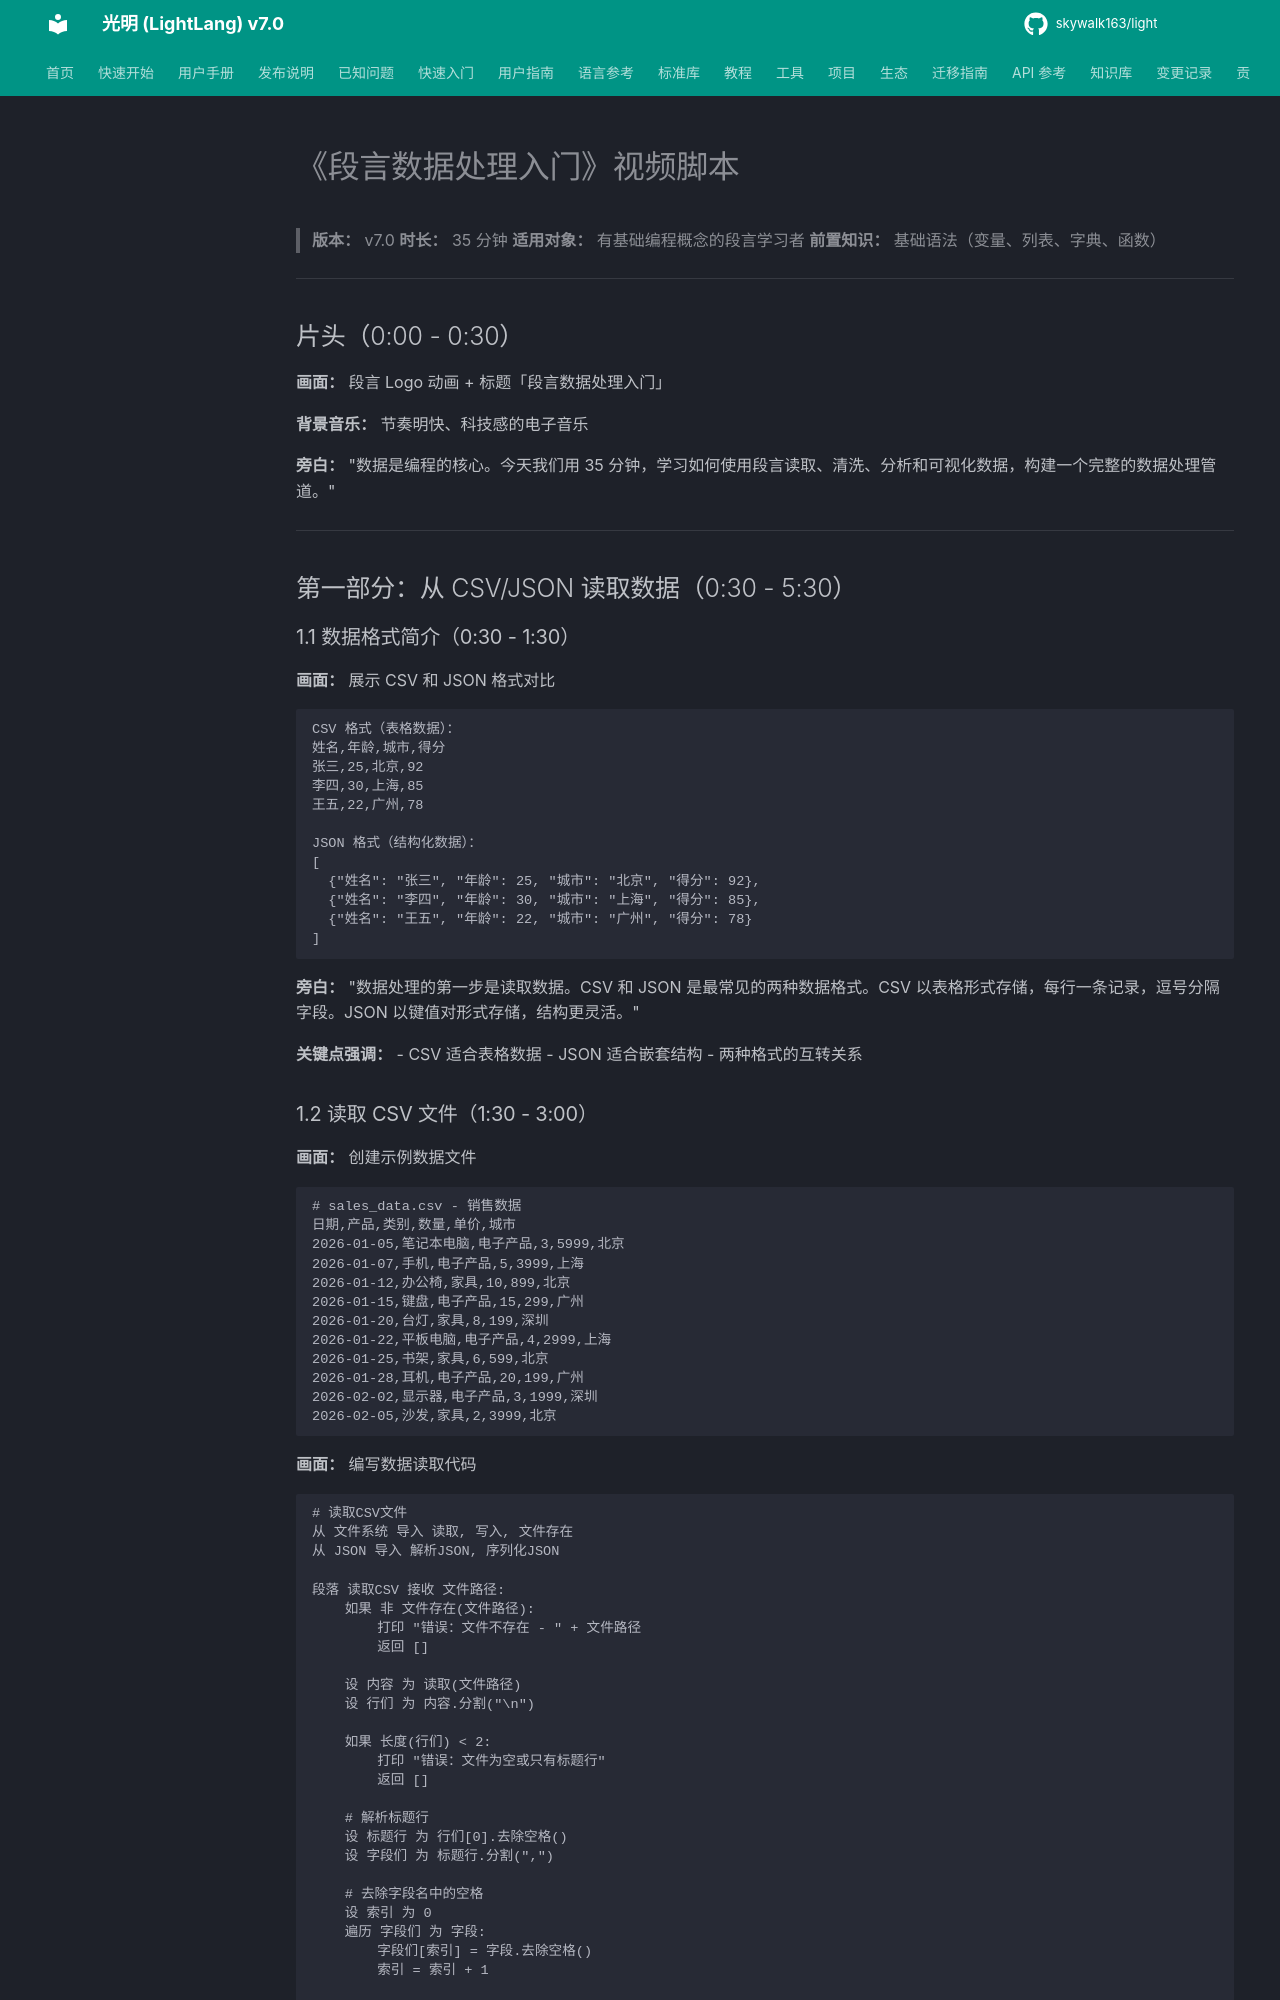

repository: skywalk163/light · page: video_scripts/段言数据处理入门/index.html · generator: mkdocs

# 《段言数据处理入门》视频脚本

> **版本：** v7.0
> **时长：** 35 分钟
> **适用对象：** 有基础编程概念的段言学习者
> **前置知识：** 基础语法（变量、列表、字典、函数）

---

## 片头（0:00 - 0:30）

**画面：** 段言 Logo 动画 + 标题「段言数据处理入门」

**背景音乐：** 节奏明快、科技感的电子音乐

**旁白：**
"数据是编程的核心。今天我们用 35 分钟，学习如何使用段言读取、清洗、分析和可视化数据，构建一个完整的数据处理管道。"

---

## 第一部分：从 CSV/JSON 读取数据（0:30 - 5:30）

### 1.1 数据格式简介（0:30 - 1:30）

**画面：** 展示 CSV 和 JSON 格式对比

```
CSV 格式（表格数据）：
姓名,年龄,城市,得分
张三,25,北京,92
李四,30,上海,85
王五,22,广州,78

JSON 格式（结构化数据）：
[
  {"姓名": "张三", "年龄": 25, "城市": "北京", "得分": 92},
  {"姓名": "李四", "年龄": 30, "城市": "上海", "得分": 85},
  {"姓名": "王五", "年龄": 22, "城市": "广州", "得分": 78}
]
```

**旁白：**
"数据处理的第一步是读取数据。CSV 和 JSON 是最常见的两种数据格式。CSV 以表格形式存储，每行一条记录，逗号分隔字段。JSON 以键值对形式存储，结构更灵活。"

**关键点强调：**
- CSV 适合表格数据
- JSON 适合嵌套结构
- 两种格式的互转关系
